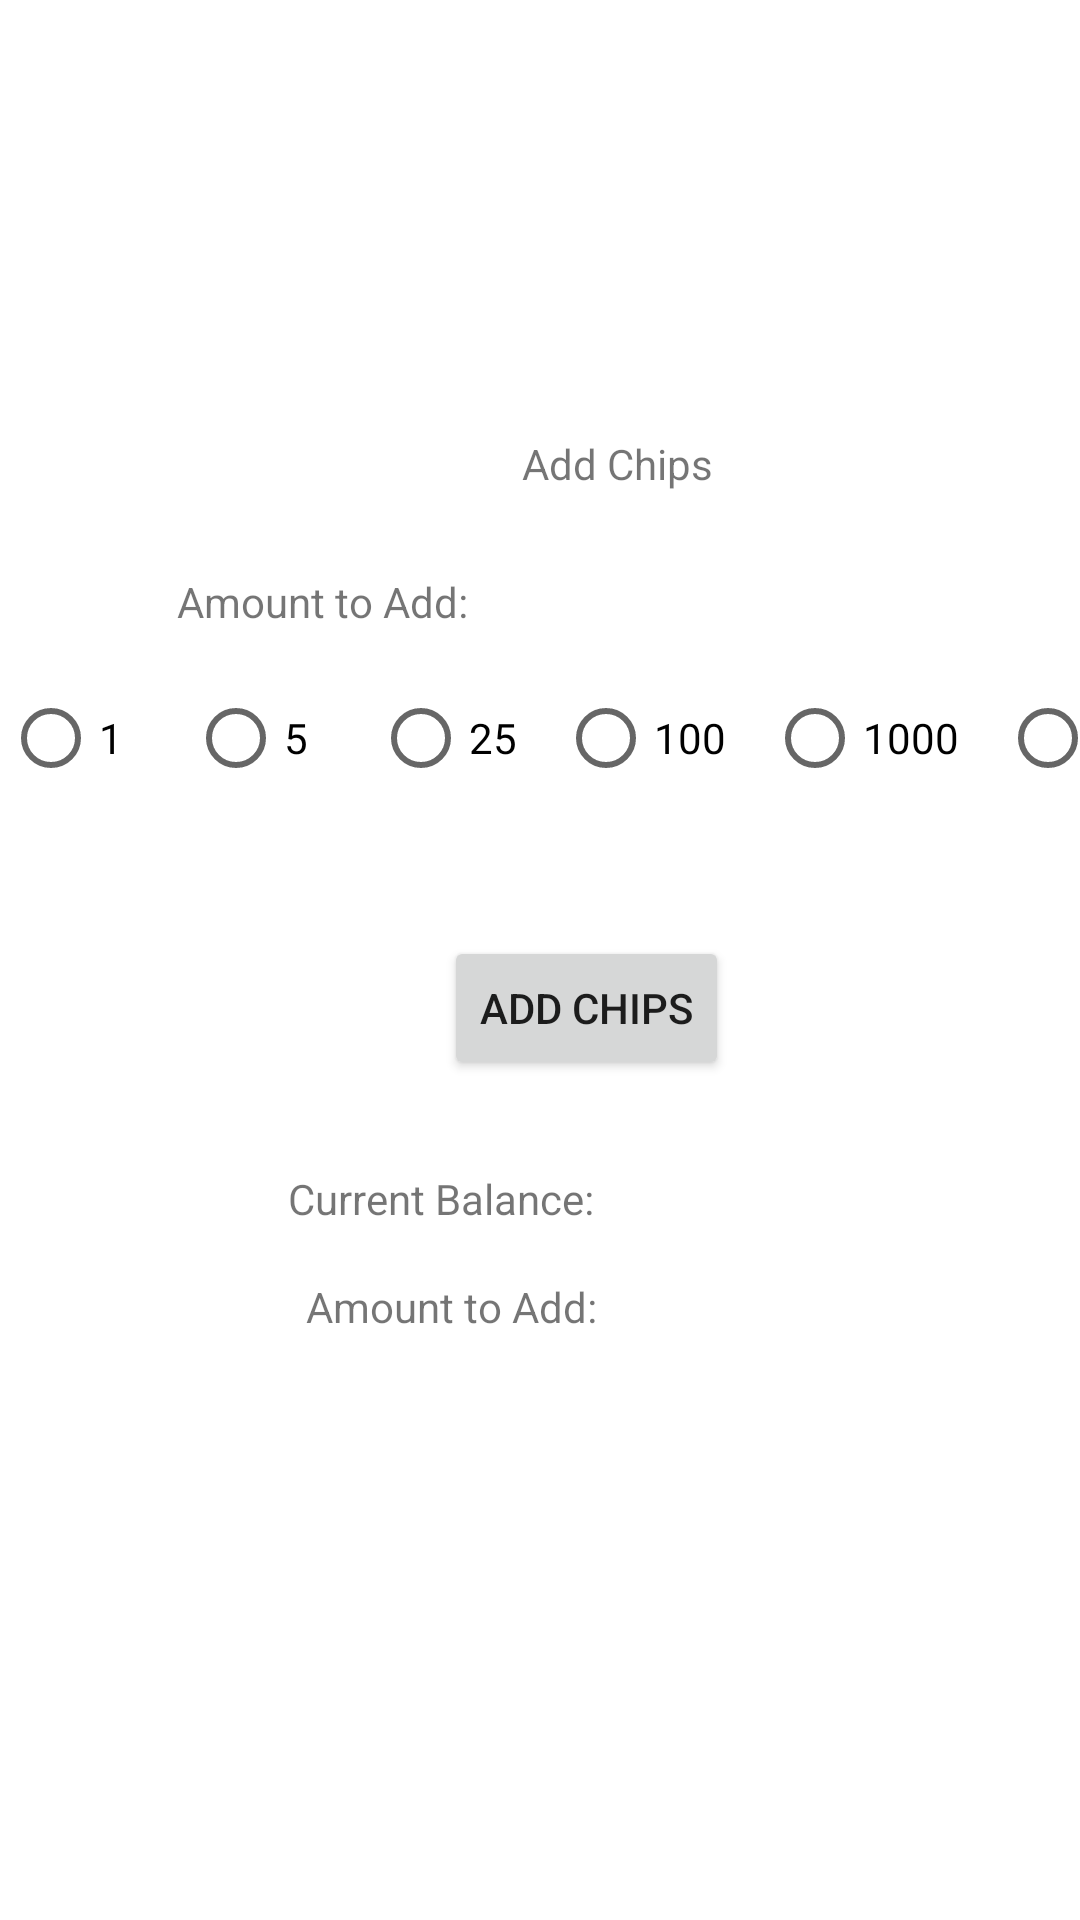

Layout XML and referenced resources for this Android screen:
<!-- AndroidManifest.xml: application theme Theme.PierceAndrew_CourseProject -->
<!-- res/layout/add_chips.xml -->
<?xml version="1.0" encoding="utf-8"?>
<androidx.constraintlayout.widget.ConstraintLayout xmlns:android="http://schemas.android.com/apk/res/android"
    xmlns:app="http://schemas.android.com/apk/res-auto"
    xmlns:tools="http://schemas.android.com/tools"
    android:layout_width="match_parent"
    android:layout_height="match_parent"
    tools:context=".addChips">

    <TextView
        android:id="@+id/textView8"
        android:layout_width="wrap_content"
        android:layout_height="wrap_content"
        android:layout_marginStart="174dp"
        android:layout_marginTop="145dp"
        android:text="Add Chips"
        app:layout_constraintStart_toStartOf="parent"
        app:layout_constraintTop_toTopOf="parent" />

    <TextView
        android:id="@+id/textView9"
        android:layout_width="wrap_content"
        android:layout_height="wrap_content"
        android:layout_marginStart="59dp"
        android:layout_marginTop="191dp"
        android:text="Amount to Add:"
        app:layout_constraintStart_toStartOf="parent"
        app:layout_constraintTop_toTopOf="parent" />

    <Button
        android:id="@+id/button"
        android:layout_width="wrap_content"
        android:layout_height="wrap_content"
        android:layout_marginStart="148dp"
        android:layout_marginTop="12dp"
        android:onClick="addChipsButtonPushed"
        android:text="Add Chips"
        app:layout_constraintStart_toStartOf="parent"
        app:layout_constraintTop_toBottomOf="@+id/linearLayout5" />

    <LinearLayout
        android:id="@+id/linearLayout5"
        android:layout_width="410dp"
        android:layout_height="78dp"
        android:layout_marginStart="1dp"
        android:layout_marginTop="12dp"
        android:orientation="horizontal"
        app:layout_constraintStart_toStartOf="parent"
        app:layout_constraintTop_toBottomOf="@+id/textView9">

        <RadioGroup
            android:layout_width="match_parent"
            android:layout_height="match_parent"
            android:orientation="horizontal">

            <RadioButton
                android:id="@+id/addingOneChip"
                android:layout_width="wrap_content"
                android:layout_height="wrap_content"
                android:layout_weight="1"
                android:onClick="chipRadioButtonClicked"
                android:text="1" />

            <RadioButton
                android:id="@+id/addingFiveChips"
                android:layout_width="wrap_content"
                android:layout_height="wrap_content"
                android:layout_weight="1"
                android:onClick="chipRadioButtonClicked"
                android:text="5" />

            <RadioButton
                android:id="@+id/addingTwentyFiveChips"
                android:layout_width="wrap_content"
                android:layout_height="wrap_content"
                android:layout_weight="1"
                android:onClick="chipRadioButtonClicked"
                android:text="25" />

            <RadioButton
                android:id="@+id/addingOneHundredChips"
                android:layout_width="wrap_content"
                android:layout_height="wrap_content"
                android:layout_weight="1"
                android:onClick="chipRadioButtonClicked"
                android:text="100" />

            <RadioButton
                android:id="@+id/addingOneThousandChips"
                android:layout_width="wrap_content"
                android:layout_height="wrap_content"
                android:layout_weight="1"
                android:onClick="chipRadioButtonClicked"
                android:text="1000" />

            <RadioButton
                android:id="@+id/addingFiveThousandChips"
                android:layout_width="wrap_content"
                android:layout_height="wrap_content"
                android:layout_weight="1"
                android:onClick="chipRadioButtonClicked"
                android:text="5000" />

        </RadioGroup>
    </LinearLayout>

    <TextView
        android:id="@+id/textView10"
        android:layout_width="wrap_content"
        android:layout_height="wrap_content"
        android:layout_marginStart="96dp"
        android:layout_marginTop="30dp"
        android:text="Current Balance:"
        app:layout_constraintStart_toStartOf="parent"
        app:layout_constraintTop_toBottomOf="@+id/button" />

    <TextView
        android:id="@+id/currentBalance"
        android:layout_width="116dp"
        android:layout_height="21dp"
        android:layout_marginStart="24dp"
        android:layout_marginTop="30dp"
        app:layout_constraintStart_toEndOf="@+id/textView10"
        app:layout_constraintTop_toBottomOf="@+id/button" />

    <TextView
        android:id="@+id/textView13"
        android:layout_width="107dp"
        android:layout_height="21dp"
        android:layout_marginStart="102dp"
        android:layout_marginTop="17dp"
        android:text="Amount to Add:"
        app:layout_constraintStart_toStartOf="parent"
        app:layout_constraintTop_toBottomOf="@+id/textView10" />

    <TextView
        android:id="@+id/amountToAdd"
        android:layout_width="118dp"
        android:layout_height="21dp"
        android:layout_marginStart="14dp"
        android:layout_marginTop="15dp"
        app:layout_constraintStart_toEndOf="@+id/textView13"
        app:layout_constraintTop_toBottomOf="@+id/currentBalance" />

</androidx.constraintlayout.widget.ConstraintLayout>
<!-- resources referenced by this layout -->
<resources>
  <style name="Theme.PierceAndrew_CourseProject" parent="Theme.MaterialComponents.DayNight.DarkActionBar">
          
          <item name="colorPrimary">@color/purple_500</item>
          <item name="colorPrimaryVariant">@color/purple_700</item>
          <item name="colorOnPrimary">@color/white</item>
          
          <item name="colorSecondary">@color/teal_200</item>
          <item name="colorSecondaryVariant">@color/teal_700</item>
          <item name="colorOnSecondary">@color/black</item>
          
          <item name="android:statusBarColor" tools:targetApi="l">?attr/colorPrimaryVariant</item>
          
      </style>
  <!-- not gathered from this repository: default colours our renderer supplied (Android Studio template values) -->
  <color name="purple_500">#FF6200EE</color>
  <color name="purple_700">#FF3700B3</color>
  <color name="teal_200">#FF03DAC5</color>
  <color name="teal_700">#FF018786</color>
  <color name="black">#FF000000</color>
  <color name="white">#FFFFFFFF</color>
</resources>
